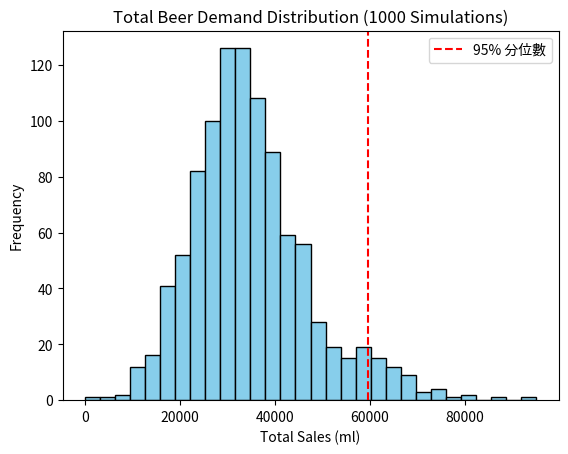
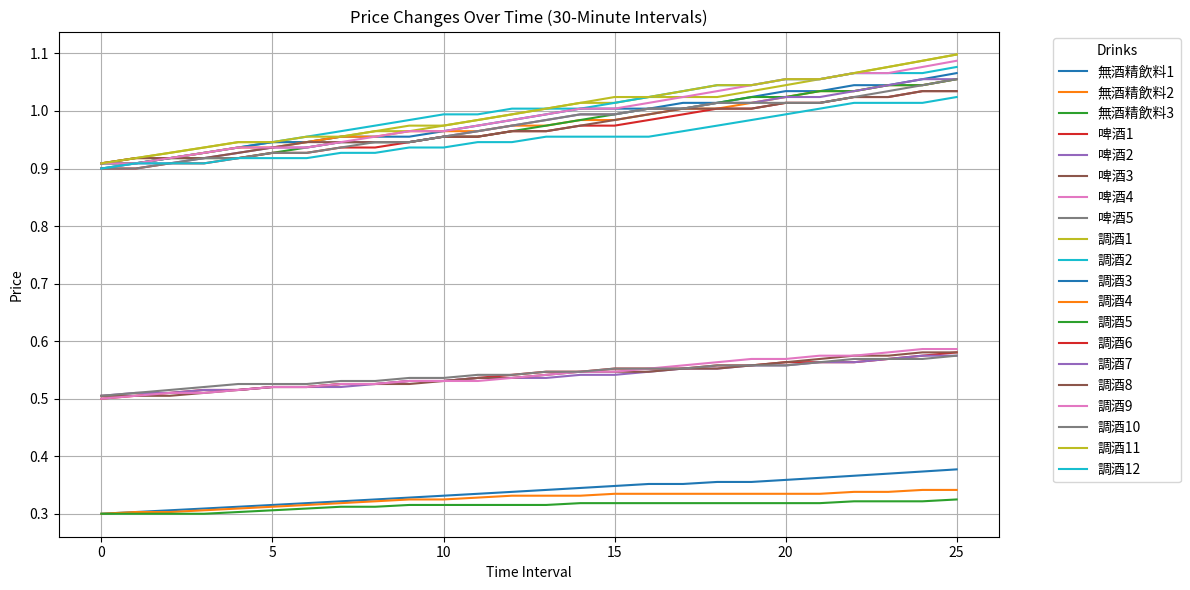
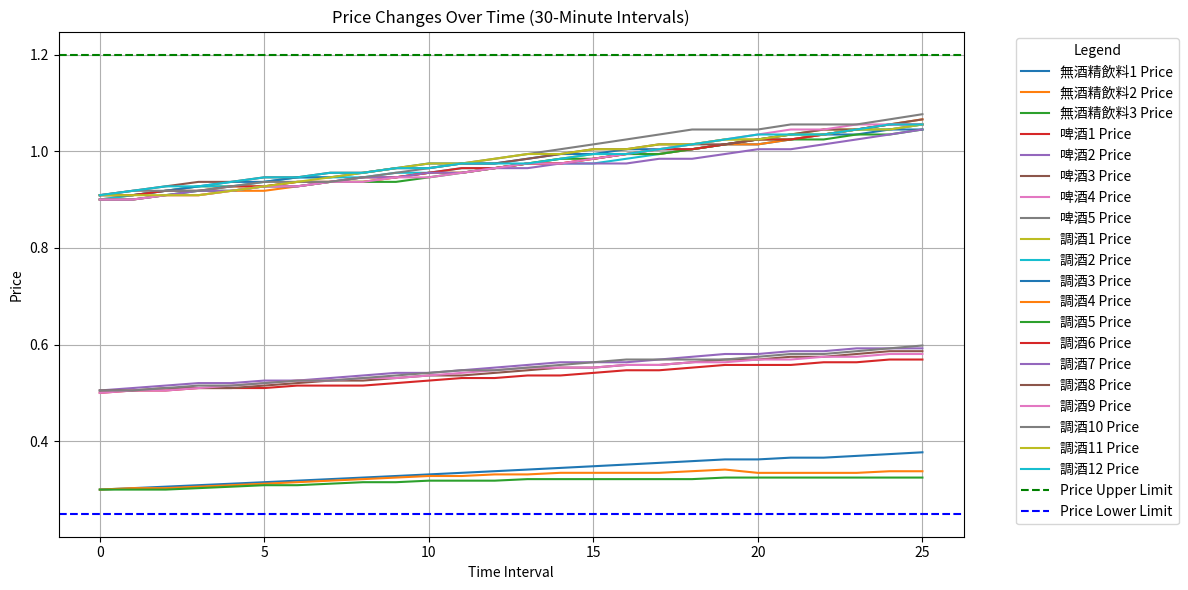
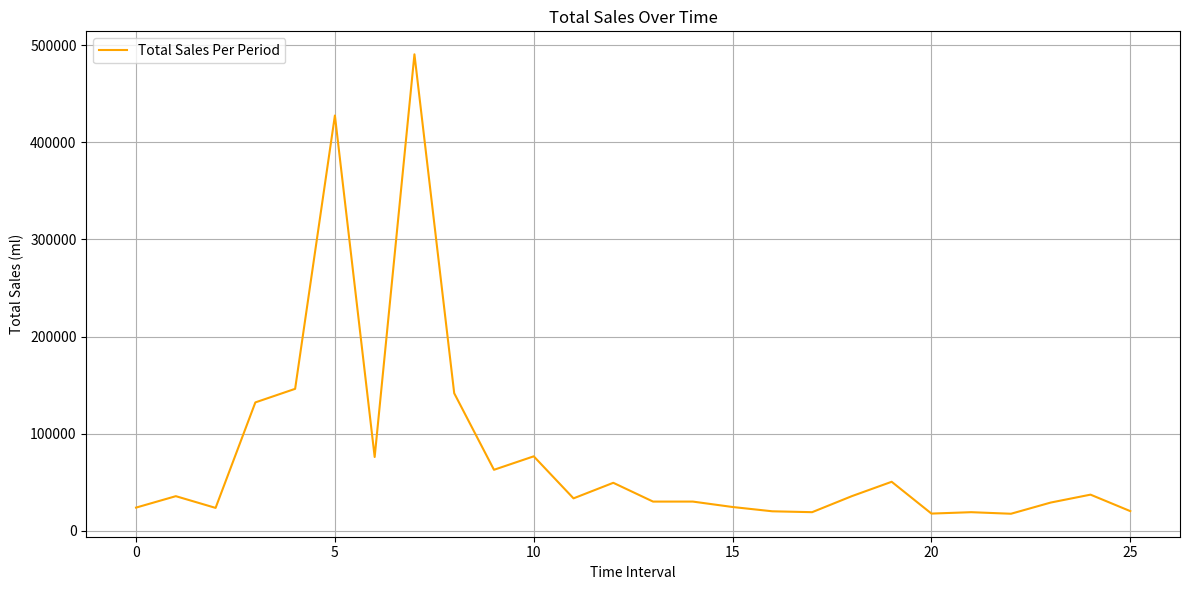
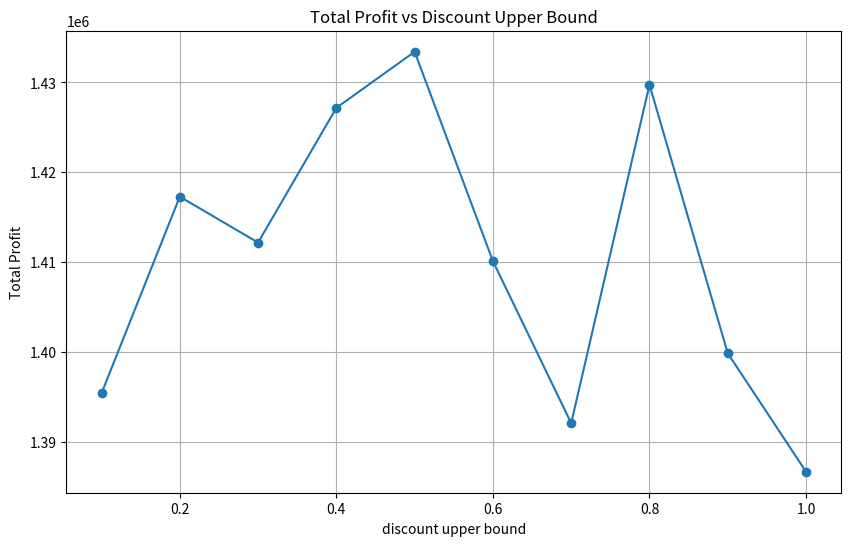
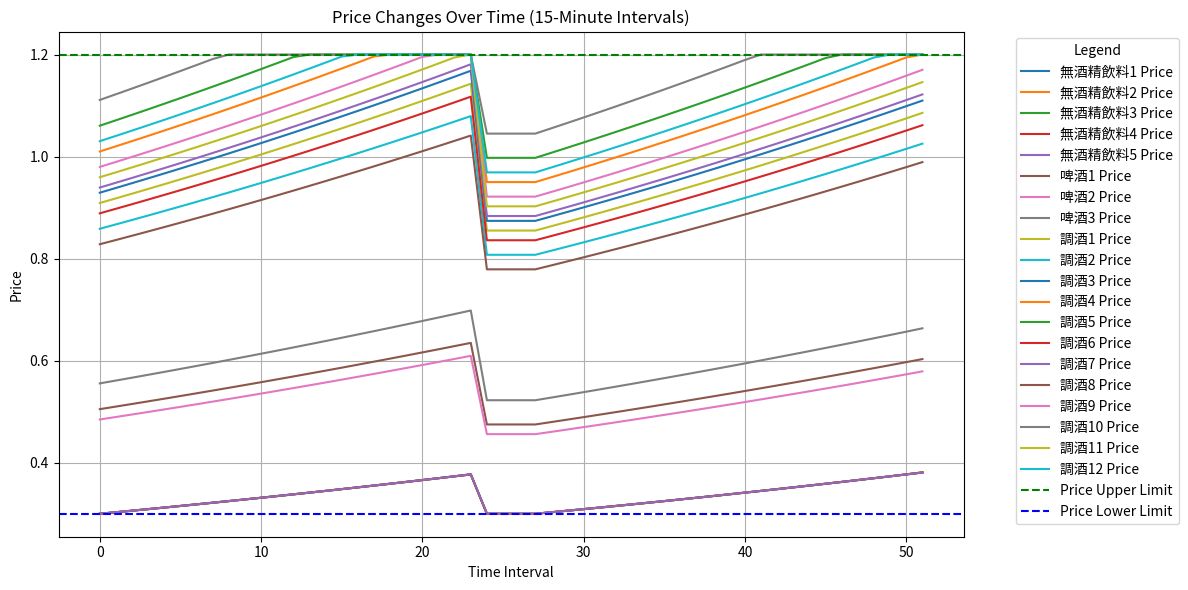
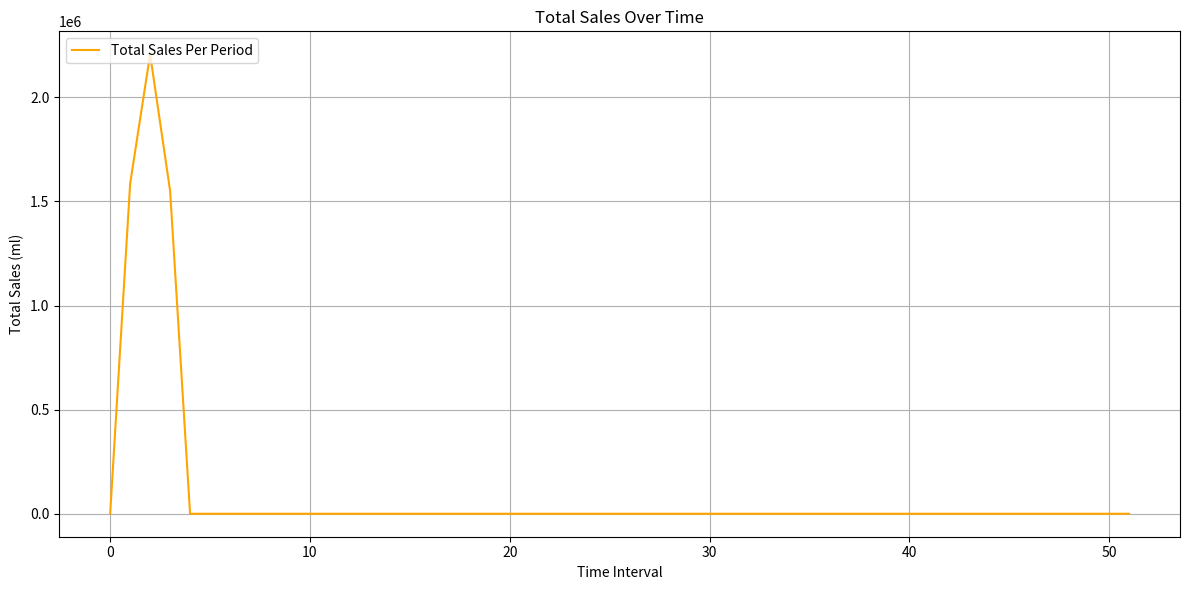

These charts were generated, in order, by the following Python code:
# -*- coding: utf-8 -*-
"""決策科學期末.ipynb

Automatically generated by Colab.

Original file is located at
    https://colab.research.google.com/drive/1iUIh6oKglWjbesisOsv1Bdokp99pF18E
"""

import numpy as np
import matplotlib.pyplot as plt

"""Task1：
模擬比賽日的啤酒需求，並提供合理的供應上限

(1) 模擬比賽與觀眾數： 根據三種比賽類型「中信主場」、「中信客場」、「無中信」及其發生機率，模擬當日總觀眾人數
"""

# 模擬各比賽類型的觀眾人數
MATCH_TYPES = ["中信主場", "中信客場", "無中信"]
MATCH_PROB = [0.25, 0.5, 0.25] # 每種類型的發生機率
MATCH_DATA = {
    "中信主場": {"mean": 27705, "std": 9359},
    "中信客場": {"mean": 17636, "std": 4855},
    "無中信": {"mean": 19945, "std": 5058},
}

# 隨機選擇當日比賽類型
np.random.seed(42)
chosen_match = np.random.choice(MATCH_TYPES, p=MATCH_PROB)
match_stats = MATCH_DATA[chosen_match]

# 用Normal distribution模擬當日觀眾總人數
total_visitors = int(np.random.normal(match_stats["mean"], match_stats["std"]))
print(f"今日比賽類型：{chosen_match}")
print(f"模擬當日總人次：{total_visitors} 人")

"""(2) 估算啤酒類需求：假設觀眾中有 10% 的人會購買啤酒。每位購買者的需求量基於正態分布模擬。計算當日總啤酒需求量（毫升）及杯數。"""

# 啤酒需求參數
purchase_probability = 0.1  # 假設10%的觀眾會購買啤酒
average_consumption_per_person = 0.0167  # 每位購買者平均需求量 (公升)
std_dev_consumption = 0.005  # 每位購買者需求標準差 (公升)
ml_per_cup = 250  # 每杯啤酒的容量 (毫升)
max_daily_supply = 5000 * ml_per_cup  # 每日供應上限 (毫升)

# 模擬購買者人數 (Poisson distribution)
total_visitors = max(0, int(np.random.normal(match_stats["mean"], match_stats["std"])))
poisson_lambda = total_visitors * purchase_probability
buyers = np.random.poisson(poisson_lambda)

# 模擬每位購買者的需求量 (Normal distribution)
customer_demand = np.random.normal(average_consumption_per_person, std_dev_consumption, buyers)
customer_demand = customer_demand[customer_demand > 0]  # 只保留正值

# 總銷售量（毫升和杯數）
total_sales_ml = customer_demand.sum() * 1000  # 公升轉換為毫升
total_sales_cups = total_sales_ml / ml_per_cup

# 檢查是否超過供應上限
if total_sales_ml > max_daily_supply:
    print(f"警告：需求超過供應上限！")
    print(f"  總需求量: {total_sales_ml:.2f} 毫升 ({total_sales_cups:.2f} 杯)")
    print(f"  供應上限: {max_daily_supply / ml_per_cup:.0f} 杯")
else:
    print(f"需求在供應上限內。")
    print(f"  總需求量: {total_sales_ml:.2f} 毫升 ({total_sales_cups:.2f} 杯)")

"""(3) 多次模擬與需求分析：重複 1000 次模擬，分析需求分布。計算需求的平均值、標準差，並找出 95% 分位數作為每日供應上限的建議。"""

num_simulations = 1000
simulation_results = []

# 每次模擬中，隨機選擇比賽類型並模擬總人數，且根據購買機率與需求模型計算啤酒總需求量（毫升）
for _ in range(num_simulations):
    chosen_match = np.random.choice(MATCH_TYPES, p=MATCH_PROB)
    match_stats = MATCH_DATA[chosen_match]
    # 模擬當日總人數，確保非負
    total_visitors = max(0, int(np.random.normal(match_stats["mean"], match_stats["std"])))

    poisson_lambda = total_visitors * purchase_probability
    buyers = np.random.poisson(poisson_lambda)

    customer_demand = np.random.normal(average_consumption_per_person, std_dev_consumption, buyers)
    customer_demand = customer_demand[customer_demand > 0]  # 只保留正值
    total_sales_ml = customer_demand.sum() * 1000  # 公升轉毫升

    simulation_results.append(total_sales_ml)

# 分析需求分佈
mean_demand = np.mean(simulation_results)
std_demand = np.std(simulation_results)
# 需求在95%的情況下不會超過該值，作為供應上限的建議
percentile_95 = np.percentile(simulation_results, 95)  # 95% 分位數

print(f"模擬需求的平均值: {mean_demand:.2f} 毫升")
print(f"模擬需求的標準差: {std_demand:.2f} 毫升")
print(f"95% 分位數 (建議供應上限): {percentile_95:.2f} 毫升 ({percentile_95 / ml_per_cup:.0f} 杯)")

# 視覺化需求分佈
plt.hist(simulation_results, bins=30, color='skyblue', edgecolor='black')
plt.axvline(x=percentile_95, color='red', linestyle='--', label='95% 分位數')
plt.title('Total Beer Demand Distribution (1000 Simulations)')
plt.xlabel('Total Sales (ml)')
plt.ylabel('Frequency')
plt.legend()
plt.show()

"""Task2：透過需求推估函數，模擬每天每半小時的啤酒需求，最終得出當日需求量

(1) 比賽類型排程：模擬未來多場比賽類型，限制同類型比賽連續不超過 4 場。
"""

# 定義比賽類型生成函數
def generate_match_schedule(n_games):
    schedule = []
    current_type = None
    consecutive_count = 0

    for _ in range(n_games):
        while True:
            match_type = np.random.choice(MATCH_TYPES, p=MATCH_PROB)
            if match_type != current_type or consecutive_count < 4:
                break

        if match_type == current_type:
            consecutive_count += 1
        else:
            consecutive_count = 1

        current_type = match_type
        schedule.append(match_type)

    return schedule

"""(2) 觀眾人數分配：根據比賽類型模擬總觀眾人數，以半小時為單位，並分配到一天的不同時段（高峰與非高峰時段)。"""

# 定義進場人數生成函數
def generate_audience(match_type, time_slots):
    total_audience = max(0, int(np.random.normal(MATCH_DATA[match_type]['mean'], MATCH_DATA[match_type]['std'])))

    # 將人數分配到 12~22 時段
    major_slots = time_slots[3:10]  # 高峰時段
    minor_slots = time_slots[:3] + time_slots[10:]

    major_audience = int(total_audience * 0.8)
    minor_audience = total_audience - major_audience

    major_distribution = np.random.dirichlet(np.ones(len(major_slots))) * major_audience
    minor_distribution = np.random.dirichlet(np.ones(len(minor_slots))) * minor_audience

    audience_distribution = np.zeros(len(time_slots))
    audience_distribution[3:10] = major_distribution
    audience_distribution[:3] = minor_distribution[:3]
    audience_distribution[10:] = minor_distribution[3:]

    return audience_distribution.astype(int)

"""Task3：模擬不同類型酒類的需求模型和定價策略，並計算利潤"""

import numpy as np

# 飲料種類和屬性設定
DRINK_CATEGORIES = {
    "無酒精飲料": 3,
    "啤酒": 5,
    "調酒": 12
}
DRINK_TYPES = [f"{category}{i+1}" for category, count in DRINK_CATEGORIES.items() for i in range(count)]

# 定義每種酒類的成本與初始價格
cost_per_unit = {"log": 0.2, "exp": 0.1, "linear": 0.4}
initial_prices = {"log": 0.5, "exp": 0.2, "linear": 0.9}

# 定義每種酒類的價格範圍
price_ranges = {
    "log": np.linspace(0.3, 0.6, 100),
    "exp": np.linspace(0.1, 0.35, 100),
    "linear": np.linspace(0.5, 2.0, 100),
}

## 需求模型參數生成
parameters = []

# 生成log模型參數（啤酒）
for _ in range(3):  # 啤酒的數量
    a = np.random.uniform(1.5, 6)
    b = np.random.uniform(8, 25)
    parameters.append(("log", a, b))

# 生成exp模型參數（無酒精飲料）
for _ in range(5):  # 無酒精飲料的數量
    c = np.random.uniform(0.3, 1.0) # 調低需求基數，讓Demand不要那麼高
    d = np.random.uniform(0.5, 1.0)
    parameters.append(("exp", c, d))

# 生成linear模型參數（調酒）
for _ in range(12):  # 調酒的數量
    e = np.random.uniform(1.0, 2) # 顯著降低基數，讓Demand不要那麼高
    f = np.random.uniform(2.5, 4.0) # 提高價格敏感度，讓Demand不要那麼高
    parameters.append(("linear", e, f))

# 定義需求函數
def log_demand(a, b, price):
    """Logarithmic demand function."""
    return a * np.log(np.maximum(1e-5, b - price))

def exp_demand(c, d, price):
    """Exponential demand function."""
    return c * np.exp(-d * price)

def linear_demand(e, f, price):
    """Linear demand function."""
    return np.maximum(0, e - f * price)

# 酒類與需求模型的對應關係
DRINK_MODELS = {
    "無酒精飲料": "exp",
    "啤酒": "log",
    "調酒": "linear"
}
drink_demand_types = {
    f"{category}{i+1}": DRINK_MODELS[category]
    for category, count in DRINK_CATEGORIES.items()
    for i in range(count)
}

# 確認每種酒品對應其需求模型的參數
parameter_mapping = {drink: parameters[i] for i, drink in enumerate(DRINK_TYPES)}

# 利潤計算函數
def calculate_profit(price, demand, cost):
    return (price - cost) * demand * 1000

# 漲幅上限(漲停板)、跌幅下限(跌停板)
UP_LIMIT = 1.2
DOWN_LIMIT = 0.3

# 達到銷售標準，價格漲跌的趴數
UP_RATE = 0.01
DOWN_RATE = 0.02

"""Task4：

靜態定價策略

- 每種類型的酒類價格固定不變，計算需求、銷售和利潤。

- 考慮供應限制，分別為**三大酒類的設置每日供應上限**，確保銷售量不超過供應上限。

- 根據比賽類型和觀眾分布調整需求模型，模擬更貼近現實的需求波動。
"""

time_slots_per_day = 26
DAILY_BEER_SUPPLY = 60432.41 * time_slots_per_day  # 啤酒
DAILY_NON_ALCOHOLIC_SUPPLY = DAILY_BEER_SUPPLY * 0.7  # 無酒精飲料
DAILY_PURE_ALCOHOL_SUPPLY = DAILY_BEER_SUPPLY * 0.5  # 調酒

def simulate_static_pricing(n_days, time_slots_per_day, parameters, cost_per_unit, initial_prices):
    # 初始化每日供應上限
    daily_supplies = {
        "無酒精飲料": DAILY_NON_ALCOHOLIC_SUPPLY,
        "啤酒": DAILY_BEER_SUPPLY,
        "調酒": DAILY_PURE_ALCOHOL_SUPPLY,
    }

    # profit、sales、demands、static_results、individual_supplies變數初始化
    total_profit = 0
    all_sales = {drink: [] for drink in DRINK_TYPES}
    all_demands = {drink: [] for drink in DRINK_TYPES}
    all_profits = {drink: 0 for drink in DRINK_TYPES}
    static_results = {}
    individual_supplies = {drink: 0 for drink in DRINK_TYPES}

    # 比賽日程
    schedule = generate_match_schedule(n_days)

    for day in range(n_days):
            match_type = schedule[day]
            audience_distribution = generate_audience(match_type, list(range(time_slots_per_day)))

            # 對每一天的每個時段進行模擬
            for t in range(time_slots_per_day):
                for drink in DRINK_TYPES:
                    # 確定酒類類別，因同一酒類共用一個供應上限
                    if "無酒精飲料" in drink:
                        category = "無酒精飲料"
                    elif "啤酒" in drink:
                        category = "啤酒"
                    elif "調酒" in drink:
                        category = "調酒"
                    else:
                        raise ValueError(f"未知飲料類型: {drink}")

                    # 需求模型、價格、成本和需求參數
                    demand_type = drink_demand_types[drink]
                    price = initial_prices[demand_type]
                    cost = cost_per_unit[demand_type]
                    params = parameters[DRINK_TYPES.index(drink)]

                    # 根據需求類型計算需求量，並考慮隨機需求波動
                    random_demand_factor = np.random.uniform(0.98, 1.02)
                    if demand_type == "log":
                        _, a, b = params
                        demand = max(0, log_demand(a, b, price) * random_demand_factor)
                    elif demand_type == "exp":
                        _, c, d = params
                        demand = max(0, exp_demand(c, d, price) * random_demand_factor)
                    elif demand_type == "linear":
                        _, e, f = params
                        demand = max(0, linear_demand(e, f, price) * random_demand_factor)
                    else:
                        raise ValueError(f"未知需求類型: {demand_type}")

                    # 因為Normal Distribution導致生成的需求可能為負數，故用max(0,value)，將Demand調整至0
                    # 基於一天內不同時段的觀眾分布調整需求
                    audience_count = audience_distribution[t]
                    adjusted_demand = sum(
                        max(0, log_demand(*params[1:], price)) if demand_type == "log" else
                        max(0, exp_demand(*params[1:], price)) if demand_type == "exp" else
                        max(0, linear_demand(*params[1:], price))
                        for _ in range(audience_count)
                    )

                    # 若該時段的該類酒品的Demand為0，隨機從100毫升至2000毫升，生成一數值作為Demand
                    if demand == 0:
                        demand = np.random.uniform(0.1, 2)  # Small random demand

                    # 將需求單位從公升(l)轉換為毫升（ml）
                    adjusted_demand = max(0, demand * 1000)

                    ## 計算銷售量與利潤
                    # 銷售量受到每日供應上限的限制
                    sales = min(adjusted_demand, daily_supplies[category])
                    daily_supplies[category] -= sales
                    individual_supplies[drink] += sales

                    # 計算該時段的利潤，並累積到總利潤中
                    profit = sales * (price - cost)
                    all_profits[drink] += profit
                    total_profit += profit

                    # 儲存結果
                    all_demands[drink].append(adjusted_demand)
                    all_sales[drink].append(sales)

                    # print出每日、每半小時的詳細信息，包括需求、銷售量、剩餘供應和利潤
                    print(
                        f"Day {day + 1}, Time Slot {t + 1}, Drink: {drink}, "
                        f"Demand: {adjusted_demand:.2f} ml, Sales: {sales:.2f} ml, "
                        f"Category Supply Remaining: {daily_supplies[category]:.2f} ml, "
                        f"Individual Supply Sold: {individual_supplies[drink]:.2f} ml, "
                        f"Price: {price:.2f}/ml, Cost: {cost:.2f}/ml, Profit: {profit:.2f}"
                    )

    # 計算靜態定價模擬的總利潤
    print(f"\nTotal Profit from Static Pricing: {total_profit:.2f}")
    return all_profits, all_sales, all_demands, daily_supplies, schedule

# 執行模擬靜態定價
all_profits, all_sales, all_demands, daily_supplies, schedule = simulate_static_pricing(
    n_days=1, # 模擬1天的銷售情況
    time_slots_per_day=26, # 一天有26個時段（每半小時一個時段，共13小時）
    parameters=parameters, # 需求模型參數（log, exp, linear模型參數）
    cost_per_unit=cost_per_unit,
    initial_prices=initial_prices
)

# 計算靜態定價的總利潤
static_total_profit = sum(all_profits.values())

# 顯示結果
print("Static Pricing Results:")
for drink in DRINK_TYPES:
    total_sales = sum(all_sales[drink])
    total_demand = sum(all_demands[drink])
    print(f"{drink}:  Total Sales={total_sales:.2f} ml, Total Demand={total_demand:.2f} ml, Total Profit={all_profits[drink]:.2f}")

print(f"\nTotal Profit from Static Pricing: {static_total_profit:.2f}")

"""Task5：

動態定價策略

- 每種類型的酒類價格隨著需求函數變動，計算需求、銷售和利潤。

- 考慮供應限制，分別為**三大酒類的設置每日供應上限**，確保銷售量不超過供應上限。

- 根據比賽類型和觀眾分布調整需求模型，模擬更貼近現實的需求波動。

- **動態更新價格**，當累積銷售量達到1000毫升，價格上漲。若無需求，價格下降。
"""

# 每日供應上限 (將半小時的供應量乘以每天的時間段數量)，以三大類酒類分別設定供給上限
time_slots_per_day = 26
DAILY_BEER_SUPPLY = 60432.41 * time_slots_per_day  # 啤酒
DAILY_NON_ALCOHOLIC_SUPPLY = DAILY_BEER_SUPPLY * 0.7  # 無酒精飲料
DAILY_PURE_ALCOHOL_SUPPLY = DAILY_BEER_SUPPLY * 0.5  # 調酒

def simulate_dynamic_pricing(n_days, time_slots_per_day, parameters, cost_per_unit, initial_prices):
    schedule = generate_match_schedule(n_days)
    all_prices = {drink: [] for drink in DRINK_TYPES}
    all_demands = {drink: [] for drink in DRINK_TYPES}
    all_sales = {drink: [] for drink in DRINK_TYPES}
    # 記錄酒品剩餘的每日供應量
    all_supplies = {drink: 0 for drink in DRINK_TYPES}
    all_profits = {drink: 0 for drink in DRINK_TYPES}
    total_profit = 0
    price_history = {drink: [] for drink in DRINK_TYPES}

    for day in range(n_days):
        match_type = schedule[day]
        audience_distribution = generate_audience(match_type, list(range(time_slots_per_day)))

        daily_prices = {drink: initial_prices[drink_demand_types[drink]] for drink in DRINK_TYPES}  # 每日初始價格
        cumulative_sales = {drink: 0 for drink in DRINK_TYPES}  # 累積銷售量
        individual_supplies = {drink: 0 for drink in DRINK_TYPES}

        # 初始化每日供應上限
        daily_supplies = {
        "無酒精飲料": DAILY_NON_ALCOHOLIC_SUPPLY,
        "啤酒": DAILY_BEER_SUPPLY,
        "調酒": DAILY_PURE_ALCOHOL_SUPPLY,
    }

        # 對每一天的每個時段進行模擬
        for t in range(time_slots_per_day):
            for drink in DRINK_TYPES:
                # 同一酒類共用一個供應上限
                if "無酒精飲料" in drink:
                    category = "無酒精飲料"
                elif "啤酒" in drink:
                    category = "啤酒"
                elif "調酒" in drink:
                    category = "調酒"
                else:
                    raise ValueError(f"未知飲料類型: {drink}")

                # 需求模型、價格、成本和需求參數
                demand_type = drink_demand_types[drink]
                current_price = daily_prices[drink]
                cost = cost_per_unit[demand_type]
                params = parameters[DRINK_TYPES.index(drink)]

                # 根據需求類型計算需求量，並考慮隨機需求波動
                random_demand_factor = np.random.uniform(0.98, 1.02)
                if demand_type == "log":
                  _, a, b = params
                  demand = max(0,log_demand(a, b, current_price) * random_demand_factor)
                elif demand_type == "exp":
                  _, c, d = params
                  demand = max(0,exp_demand(c, d, current_price) * random_demand_factor)
                elif demand_type == "linear":
                  _, e, f = params
                  demand = max(0,linear_demand(e, f, current_price) * random_demand_factor)


                # 因為Normal Distribution導致生成的需求可能為負數，故用max(0,value)，將Demand調整至0
                # 基於一天內不同時段的觀眾分布調整需求
                audience_count = audience_distribution[t]
                adjusted_demand = sum(
                  max(0, log_demand(*params[1:], current_price)) if demand_type == "log" else
                  max(0, exp_demand(*params[1:], current_price)) if demand_type == "exp" else
                  max(0, linear_demand(*params[1:], current_price))
                  for _ in range(audience_count)
              )
                # 若該時段的該類酒品的Demand為0，隨機從100毫升至2000毫升，生成一數值作為Demand
                if adjusted_demand == 0:
                  adjusted_demand = np.random.uniform(0.1, 2)

                adjusted_demand = adjusted_demand * 1000  # 轉換為毫升
                sales = min(adjusted_demand, daily_supplies[category]) # 确保銷售量不超過剩餘供给量
                daily_supplies[category] -= sales # 更新剩餘供應量

                # 計算銷售量與利潤，銷售量受到每日供應上限的限制
                last_sales = max(0, adjusted_demand)
                all_sales[drink].append(last_sales)
                all_demands[drink].append(adjusted_demand)
                individual_supplies[drink] += sales

                # 計算該時段的利潤，並累積到總利潤中
                profit = sales * (current_price - cost)
                all_profits[drink] += profit
                total_profit += profit

                ## 更新價格
                cumulative_sales[drink] += last_sales
                # 若累積銷售量達到1000毫升，價格上漲。若無需求，價格下降。
                if cumulative_sales[drink] >= 1000:
                    current_price *= (1 + UP_RATE)
                    cumulative_sales[drink] = 0  # 重置累積銷售量
                elif last_sales == 0:  # 無需求
                    current_price *= (1 - DOWN_RATE)
                # 限制價格範圍
                current_price = max(DOWN_LIMIT, min(UP_LIMIT, current_price))

                # 更新與紀錄價格
                daily_prices[drink] = current_price
                all_prices[drink].append(current_price)
                price_history[drink].append(current_price)

                # print出動態定價策略下的利潤、價格變化、需求、銷售和供應情況
                print(
                  f"Day {day + 1}, Time Slot {t + 1}, Drink: {drink}, "
                  f"Demand: {adjusted_demand:.2f} ml, Sales: {sales:.2f} ml, "
                  f"Category Supply Remaining: {daily_supplies[category]:.2f} ml, "
                  f"Individual Supply Sold: {individual_supplies[drink]:.2f} ml, "
                  f"Price: {current_price:.2f}, Profit: {profit:.2f}"
              )

    print(f"\nTotal Profit from Dynamic Pricing: {total_profit:.2f}")
    return all_profits, price_history, all_prices, all_demands, all_sales, daily_supplies, schedule

# 執行動態定價模擬
dynamic_results, price_history, all_prices, all_demands, all_sales, all_supplies, schedule = simulate_dynamic_pricing(
    n_days=1,
    time_slots_per_day=26,
    parameters=parameters,
    cost_per_unit=cost_per_unit,
    initial_prices=initial_prices
)

# 計算動態定價策略下的總利潤
total_dynamic_profit = sum(dynamic_results.values())

# 輸出動態定價結果
print("\nDynamic Pricing Results:")
for drink, profit in dynamic_results.items():
    print(f"{drink}: {profit:.2f}")
print(f"Total Dynamic Profit: {total_dynamic_profit:.2f}")

# 動態定價策略下的價格變化
plt.figure(figsize=(12, 6))
for drink, prices in price_history.items():
    plt.plot(prices, label=drink)
plt.title("Price Changes Over Time (30-Minute Intervals)")
plt.xlabel("Time Interval")
plt.ylabel("Price")
plt.legend(title="Drinks", bbox_to_anchor=(1.05, 1), loc='upper left')
plt.grid(True)
plt.tight_layout()
plt.show()

"""Task6：

在動態定價策略下，考慮**不同酒類之間的價格交互影響**，來調整需求和銷售量，進而影響利潤。

- 提升模型真實性，反映消費者選擇的相對性。
"""

# 三大類酒類分別設定供給上限
time_slots_per_day = 26
DAILY_BEER_SUPPLY = 60432.41 * time_slots_per_day  # 啤酒
DAILY_NON_ALCOHOLIC_SUPPLY = DAILY_BEER_SUPPLY * 0.7  # 無酒精飲料
DAILY_PURE_ALCOHOL_SUPPLY = DAILY_BEER_SUPPLY * 0.5  # 調酒

def simulate_dynamic_pricing_with_interactions(n_days, time_slots_per_day, parameters, cost_per_unit, initial_prices):
    schedule = generate_match_schedule(n_days)
    all_prices = {drink: [] for drink in DRINK_TYPES}
    all_demands = {drink: [] for drink in DRINK_TYPES}
    all_sales = {drink: [] for drink in DRINK_TYPES}
    all_supplies = {drink: 0 for drink in DRINK_TYPES}
    all_profits = {drink: 0 for drink in DRINK_TYPES}
    total_profit = 0
    price_history = {drink: [] for drink in DRINK_TYPES}
    individual_supplies = {drink: 0 for drink in DRINK_TYPES}
    cumulative_sales = {drink: 0 for drink in DRINK_TYPES}

    for day in range(n_days):
        match_type = schedule[day]
        audience_distribution = generate_audience(match_type, list(range(time_slots_per_day)))

        daily_prices = {
          drink: initial_prices[drink_demand_types[drink]]
          for drink in DRINK_TYPES
      }

        # 交互影響矩陣 - 每種酒類對其他酒類的需求影響通過交互係數
        # 正值（互補性），如當「啤酒」價格提高，可能會促進「無酒精飲料」需求（係數 0.05）
        # 負值（競爭性），如當「啤酒」價格提高，可能會降低「調酒」需求（係數 -0.1）
        interaction_coefficients = {
            "無酒精飲料": {"啤酒": 0.1, "調酒": -0.05},
            "啤酒": {"無酒精飲料": 0.05, "調酒": -0.1},
            "調酒": {"無酒精飲料": -0.05, "啤酒": 0.1},
        }

        daily_supplies = {
        "無酒精飲料": DAILY_NON_ALCOHOLIC_SUPPLY,
        "啤酒": DAILY_BEER_SUPPLY,
        "調酒": DAILY_PURE_ALCOHOL_SUPPLY,
    }

        for t in range(time_slots_per_day):
            for drink in DRINK_TYPES:
                if "無酒精飲料" in drink:
                    category = "無酒精飲料"
                elif "啤酒" in drink:
                    category = "啤酒"
                elif "調酒" in drink:
                    category = "調酒"
                else:
                    raise ValueError(f"未知飲料類型: {drink}")

                demand_type = drink_demand_types[drink]
                current_price = daily_prices[drink]
                cost = cost_per_unit[demand_type]
                params = parameters[DRINK_TYPES.index(drink)]

                # 根據需求類型計算需求量，並考慮隨機需求波動
                random_demand_factor = np.random.uniform(0.98, 1.02)
                if demand_type == "log":
                  _, a, b = params
                  demand = max(0,log_demand(a, b, current_price) * random_demand_factor) # max(0,value) -> 避免Demand出現負數
                elif demand_type == "exp":
                  _, c, d = params
                  demand = max(0,exp_demand(c, d, current_price) * random_demand_factor)
                elif demand_type == "linear":
                  _, e, f = params
                  demand = max(0,linear_demand(e, f, current_price) * random_demand_factor)

                # 因為Normal Distribution導致生成的需求可能為負數，故用max(0,value)，將Demand調整至0
                # 基於一天內不同時段的觀眾分布調整需求
                audience_count = audience_distribution[t]
                adjusted_demand = sum(
                  max(0, log_demand(*params[1:], current_price)) if demand_type == "log" else
                  max(0, exp_demand(*params[1:], current_price)) if demand_type == "exp" else
                  max(0, linear_demand(*params[1:], current_price))
                  for _ in range(audience_count)
              )

                # 若該時段的該類酒品的Demand為0，隨機從100毫升至2000毫升，生成一數值作為Demand
                if adjusted_demand == 0:
                  adjusted_demand = np.random.uniform(0.1, 2)

                ## 不同酒類間的交互影響
                interaction_effect = sum(
                    interaction_coefficients[category].get(other_category, 0) * daily_prices[other_drink]
                    for other_drink, other_category in zip(DRINK_TYPES, ["無酒精飲料", "啤酒", "調酒"])
                    if other_drink != drink
                )
                adjusted_demand = max(0, adjusted_demand + interaction_effect)
                adjusted_demand = adjusted_demand * 1000  # 轉換為毫升

                sales = min(adjusted_demand, daily_supplies[category]) # 确保銷售量不超過剩餘供给量
                daily_supplies[category] -= sales # 更新剩餘供應量

                # 計算需求與銷售量
                last_sales = max(0, adjusted_demand)
                all_sales[drink].append(last_sales)
                all_demands[drink].append(adjusted_demand)
                individual_supplies[drink] += sales

                # 利潤基於實際銷售量計算
                profit = sales * (current_price - cost)
                all_profits[drink] += profit
                total_profit += profit

                # 更新價格
                cumulative_sales[drink] += last_sales
                if cumulative_sales[drink] >= 1000:
                    current_price *= (1 + UP_RATE)
                    cumulative_sales[drink] = 0  # 重置累積銷售量
                elif last_sales == 0:
                    current_price *= (1 - DOWN_RATE)

                # 限制價格範圍
                current_price = max(DOWN_LIMIT, min(UP_LIMIT, current_price))

                # 更新價格記錄
                daily_prices[drink] = current_price
                all_prices[drink].append(current_price)
                price_history[drink].append(current_price)

                # 價格與需求變化
                print(
                  f"Day {day + 1}, Time Slot {t + 1}, Drink: {drink}, "
                  f"Interaction Effect: {interaction_effect:.2f} ml, "
                  f"Adjusted Demand: {adjusted_demand:.2f} ml, "
                  f"Sales: {sales:.2f} ml, "
                  f"Category Supply Remaining: {daily_supplies[category]:.2f} ml, "
                  f"Price: {current_price:.2f}, "
                  f"Profit: {profit:.2f}"
              )
    print(f"\nTotal Profit from Dynamic Pricing: {total_profit:.2f}")
    return all_profits, price_history, all_prices, all_demands, all_sales, daily_supplies, schedule

# 執行動態定價模擬
dynamic_results, price_history, all_prices, all_demands, all_sales, daily_supplies, schedule = simulate_dynamic_pricing_with_interactions(
    n_days=1,
    time_slots_per_day=26,
    parameters=parameters,
    cost_per_unit=cost_per_unit,
    initial_prices=initial_prices
)

# 計算總利潤
total_dynamic_profit = sum(dynamic_results.values())

def plot_price_and_sales(price_history, all_sales, daily_supplies, up_limit=None, down_limit=None, total_sales_limit=None):
    import matplotlib.pyplot as plt
    import numpy as np

    plt.figure(figsize=(12, 6))
    for drink, prices in price_history.items():
        plt.plot(prices, label=f"{drink} Price")

    if up_limit is not None:
        plt.axhline(y=up_limit, color='g', linestyle='--', label='Price Upper Limit')
    if down_limit is not None:
        plt.axhline(y=down_limit, color='b', linestyle='--', label='Price Lower Limit')

    plt.title("Price Changes Over Time (30-Minute Intervals)")
    plt.xlabel("Time Interval")
    plt.ylabel("Price")
    plt.legend(title="Legend", bbox_to_anchor=(1.05, 1), loc='upper left')
    plt.grid(True)
    plt.tight_layout()
    plt.show()

    # 計算每個時間段的總銷售量
    total_sales_per_period = np.sum(
        np.array([sales for sales in all_sales.values()]), axis=0
    )

    # 總銷售量變化
    plt.figure(figsize=(12, 6))
    plt.plot(total_sales_per_period, label="Total Sales Per Period", color='orange')
    if total_sales_limit is not None:
        plt.axhline(y=total_sales_limit, color='r', linestyle='--', label='Total Sales Limit')

    plt.title("Total Sales Over Time")
    plt.xlabel("Time Interval")
    plt.ylabel("Total Sales (ml)")
    plt.legend(loc='upper left')
    plt.grid(True)
    plt.tight_layout()
    plt.show()

# 價格變化和銷售量變化
plot_price_and_sales(
    price_history,
    all_sales,
    daily_supplies,
    up_limit=1.2,  # 模擬中的價格上限
    down_limit=0.25  # 模擬中的價格下限
)

"""延伸策略"""

import numpy as np
import matplotlib.pyplot as plt

# 基本參數設定
np.random.seed(42)
TIME_SLOT_DURATION = 15
HOURS_PER_DAY = 13
time_slots_per_day = HOURS_PER_DAY * (60 // TIME_SLOT_DURATION)

# 比賽相關設定
MATCH_TYPES = ["中信主場", "中信客場", "無中信"]
MATCH_PROB = [0.25, 0.5, 0.25]
MATCH_DATA = {
    "中信主場": {"mean": 27705, "std": 9359},
    "中信客場": {"mean": 17636, "std": 4855},
    "無中信": {"mean": 19945, "std": 5058},
}
IS_MATCH_DAY_PROB = 0.6

# 飲料相關設定
DRINK_CATEGORIES = {
    "無酒精飲料": 5,
    "啤酒": 3,
    "調酒": 12
}
DRINK_TYPES = [
    f"{category}{i+1}"
    for category, count in DRINK_CATEGORIES.items()
    for i in range(count)
]

initial_prices = {
    # 無酒精飲料 (5)
    "無酒精飲料1": 0.20,
    "無酒精飲料2": 0.23,
    "無酒精飲料3": 0.25,
    "無酒精飲料4": 0.22,
    "無酒精飲料5": 0.24,

    # 啤酒 (3)
    "啤酒1": 0.50,
    "啤酒2": 0.48,
    "啤酒3": 0.55,

    # 調酒 (12)
    "調酒1": 0.90,
    "調酒2": 0.85,
    "調酒3": 0.92,
    "調酒4": 1.00,
    "調酒5": 1.05,
    "調酒6": 0.88,
    "調酒7": 0.93,
    "調酒8": 0.82,
    "調酒9": 0.97,
    "調酒10": 1.10,
    "調酒11": 0.95,
    "調酒12": 1.02,
}

# 成本設定 (依需求模型)
cost_per_unit = {"log": 0.2, "exp": 0.1, "linear": 0.4}

# 需求模型參數生成
parameters_log = []
parameters_exp = []
parameters_linear = []

# 生成 log 模型參數（啤酒）
for _ in range(DRINK_CATEGORIES["啤酒"]):
    a = np.random.uniform(1.5, 6)
    b = np.random.uniform(8, 25)
    parameters_log.append(("log", a, b))

# 生成 exp 模型參數（無酒精飲料）
for _ in range(DRINK_CATEGORIES["無酒精飲料"]):
    c = np.random.uniform(0.3, 1.0)
    d = np.random.uniform(0.5, 1.0)
    parameters_exp.append(("exp", c, d))

# 生成 linear 模型參數（調酒）
for _ in range(DRINK_CATEGORIES["調酒"]):
    e = np.random.uniform(1.0, 2)
    f = np.random.uniform(2.5, 4.0)
    parameters_linear.append(("linear", e, f))

# 需求函數定義
def log_demand(a, b, price):
    return a * np.log(np.maximum(1e-5, b - price))

def exp_demand(c, d, price):
    return c * np.exp(-d * price)

def linear_demand(e, f, price):
    return np.maximum(0, e - f * price)

# 酒類與需求模型的對應
DRINK_MODELS = {
    "無酒精飲料": "exp",
    "啤酒": "log",
    "調酒": "linear"
}
drink_demand_types = {
    f"{category}{i+1}": DRINK_MODELS[category]
    for category, count in DRINK_CATEGORIES.items()
    for i in range(count)
}

# 參數映射設定
parameter_mapping = {}
log_index = exp_index = linear_index = 0

for drink in DRINK_TYPES:
    if "啤酒" in drink:
        parameter_mapping[drink] = parameters_log[log_index]
        log_index += 1
    elif "無酒精飲料" in drink:
        parameter_mapping[drink] = parameters_exp[exp_index]
        exp_index += 1
    elif "調酒" in drink:
        parameter_mapping[drink] = parameters_linear[linear_index]
        linear_index += 1

# 定價相關常數
UP_LIMIT = 1.2
DOWN_LIMIT = 0.3
UP_RATE = 0.01
DOWN_RATE = 0.02

# 供應上限設定
DAILY_BEER_SUPPLY = 60432.41 * time_slots_per_day
DAILY_NON_ALCOHOLIC_SUPPLY = DAILY_BEER_SUPPLY * 0.7
DAILY_PURE_ALCOHOL_SUPPLY = DAILY_BEER_SUPPLY * 0.5

def calculate_profit(price, demand, cost):
    return (price - cost) * demand * 1000

def generate_match_schedule(n_games):
    """
    事先產生一個比賽賽程，可避免連續同類比賽超過 4 天。
    但在本程式範例中未被實際呼叫，如需使用可自行整合。
    """
    schedule = []
    current_type = None
    consecutive_count = 0

    for _ in range(n_games):
        while True:
            match_type = np.random.choice(MATCH_TYPES, p=MATCH_PROB)
            if match_type != current_type or consecutive_count < 4:
                break

        if match_type == current_type:
            consecutive_count += 1
        else:
            consecutive_count = 1

        current_type = match_type
        schedule.append(match_type)

    return schedule

def generate_audience(match_type, time_slots):
    total_audience = max(
        0,
        int(np.random.normal(MATCH_DATA[match_type]['mean'], MATCH_DATA[match_type]['std']))
    )

    major_slots = time_slots[3:10]
    minor_slots = list(range(0, 3)) + list(range(10, len(time_slots)))

    major_audience = int(total_audience * 0.8)
    minor_audience = total_audience - major_audience

    major_distribution = np.random.dirichlet(np.ones(len(major_slots))) * major_audience
    minor_distribution = np.random.dirichlet(np.ones(len(minor_slots))) * minor_audience

    audience_distribution = np.zeros(len(time_slots))
    for i, slot in enumerate(major_slots):
        audience_distribution[slot] = major_distribution[i]
    for i, slot in enumerate(minor_slots):
        audience_distribution[slot] = minor_distribution[i]

    return audience_distribution.astype(int)

def get_demand(demand_type, params, price, discount_multiplier=1.0):
    if demand_type == "log":
        _, a, b = params
        return max(0, log_demand(a, b, price)) * discount_multiplier
    elif demand_type == "exp":
        _, c, d = params
        return max(0, exp_demand(c, d, price)) * discount_multiplier
    elif demand_type == "linear":
        _, e, f = params
        return max(0, linear_demand(e, f, price)) * discount_multiplier
    else:
        raise ValueError(f"未知需求類型: {demand_type}")

def simulate_dynamic_pricing_with_discounts(
    n_days,
    time_slots_per_day,
    parameter_mapping,
    cost_per_unit,
    initial_prices,
    discount_upper_limit
):
    schedule = []
    all_prices = {drink: [] for drink in DRINK_TYPES}
    all_demands = {drink: [] for drink in DRINK_TYPES}
    all_sales = {drink: [] for drink in DRINK_TYPES}
    all_profits = {drink: 0 for drink in DRINK_TYPES}
    total_profit = 0
    price_history = {drink: [] for drink in DRINK_TYPES}

    for day in range(n_days):
        # 決定是否是比賽日
        is_match_day = np.random.rand() < IS_MATCH_DAY_PROB
        if is_match_day:
            match_type = np.random.choice(MATCH_TYPES, p=MATCH_PROB)
            schedule.append(match_type)
            audience_distribution = generate_audience(match_type, list(range(time_slots_per_day)))
        else:
            schedule.append("非比賽日")
            match_type = "無中信"
            audience_distribution = generate_audience(match_type, list(range(time_slots_per_day)))

        # 每日可用供應量
        daily_supplies = {
            "無酒精飲料": DAILY_NON_ALCOHOLIC_SUPPLY,
            "啤酒": DAILY_BEER_SUPPLY,
            "調酒": DAILY_PURE_ALCOHOL_SUPPLY,
        }
        # 為每款飲料設定「當天」的初始價格
        daily_prices = {drink: initial_prices[drink] for drink in DRINK_TYPES}
        cumulative_sales = {drink: 0 for drink in DRINK_TYPES}

        # 決定折扣時段（若是比賽日）
        if is_match_day:
            match_duration_minutes = int(np.random.gamma(shape=5, scale=15))
            match_duration_slots = max(1, match_duration_minutes // TIME_SLOT_DURATION)
            match_duration_slots = min(match_duration_slots, time_slots_per_day - 5)

            latest_start_slot = time_slots_per_day - (match_duration_slots + 4)
            match_start_slot = np.random.randint(0, latest_start_slot + 1) if latest_start_slot > 0 else 0
            match_end_slot = match_start_slot + match_duration_slots

            home_team_scores = np.random.poisson(1.2, match_duration_slots)
            total_home_points = home_team_scores.sum()

            discount_percentage = min(total_home_points * 0.01, discount_upper_limit)
            discount_multiplier = 1 - discount_percentage

            # 這裡可根據需求調整折扣起訖時段
            # 例如只在比賽結束後 1 小時:
            discount_start_slot = match_end_slot
            discount_end_slot = match_end_slot + 4

            discount_slots = range(
                discount_start_slot,
                min(discount_end_slot, time_slots_per_day)
            )
        else:
            discount_slots = []
            discount_multiplier = 1.0

        # 逐時段模擬銷售 & 調價
        for t in range(time_slots_per_day):
            current_discount_multiplier = discount_multiplier if t in discount_slots else 1.0

            for drink in DRINK_TYPES:
                # 判斷品項類別（對應哪一個 daily_supplies key）
                if "無酒精飲料" in drink:
                    category = "無酒精飲料"
                elif "啤酒" in drink:
                    category = "啤酒"
                elif "調酒" in drink:
                    category = "調酒"
                else:
                    raise ValueError(f"未知飲料類型: {drink}")

                demand_type = drink_demand_types[drink]
                # 以「每款飲料」的初始價格為基準
                base_price = initial_prices[drink]
                current_price = daily_prices[drink]

                # 若在折扣時段，使用 (base_price * discount_multiplier)
                if t in discount_slots:
                    current_price = base_price * discount_multiplier
                else:
                    # 漲價條件：該飲料在當日前累積賣超過 1000 ml
                    if cumulative_sales[drink] >= 0:
                        current_price *= (1 + UP_RATE)
                        cumulative_sales[drink] = 0
                    # 降價條件：上一個時段銷量為 0
                    elif all_sales[drink] and all_sales[drink][-1] == 0:
                        current_price *= (1 - DOWN_RATE)

                # 夾在上下限內
                current_price = max(DOWN_LIMIT, min(UP_LIMIT, current_price))
                daily_prices[drink] = current_price
                all_prices[drink].append(current_price)
                price_history[drink].append(current_price)

                # 計算需求
                params = parameter_mapping[drink]
                demand = get_demand(demand_type, params, current_price, current_discount_multiplier)

                # 根據當時段觀眾數，調整需求
                audience_count = audience_distribution[t]
                adjusted_demand = demand * audience_count
                adjusted_demand_ml = max(0, adjusted_demand * 1000)

                # 實際銷售量（受限於供應量）
                sales_ml = min(adjusted_demand_ml, daily_supplies[category])
                daily_supplies[category] -= sales_ml
                all_sales[drink].append(sales_ml)

                # 計算利潤
                profit = calculate_profit(
                    current_price,
                    sales_ml / 1000,
                    cost_per_unit[demand_type]
                )
                all_profits[drink] += profit
                total_profit += profit

                # 累積銷售量，用於「漲價門檻」
                cumulative_sales[drink] += sales_ml

    return (
        all_profits,
        price_history,
        all_prices,
        all_demands,
        all_sales,
        daily_supplies,
        schedule,
        total_profit
    )

def find_best_discount_upper_limit(
    n_days,
    time_slots_per_day,
    parameter_mapping,
    cost_per_unit,
    initial_prices,
    discount_upper_limits
):
    results = {}
    for discount_upper_limit in discount_upper_limits:
        dynamic_results, price_history, all_prices, all_demands, all_sales, daily_supplies, schedule, total_profit = \
            simulate_dynamic_pricing_with_discounts(
                n_days=n_days,
                time_slots_per_day=time_slots_per_day,
                parameter_mapping=parameter_mapping,
                cost_per_unit=cost_per_unit,
                initial_prices=initial_prices,
                discount_upper_limit=discount_upper_limit
            )
        results[discount_upper_limit] = {
            "profits": dynamic_results,
            "total_profit": total_profit
        }
        print(f"折扣上限 {discount_upper_limit:.2f} 的總利潤: {total_profit:.2f}")

    best_discount = max(results, key=lambda k: results[k]["total_profit"])
    best_profit = results[best_discount]["total_profit"]

    print(f"\n最佳的折扣上限為 {best_discount:.2f}，其總利潤為 {best_profit:.2f}")

    return results, best_discount, best_profit

def plot_profit_vs_discount(results):
    discounts = sorted(results.keys())
    profits = [results[d]['total_profit'] for d in discounts]

    plt.figure(figsize=(10, 6))
    plt.plot(discounts, profits, marker='o')
    plt.title("Total Profit vs Discount Upper Bound")
    plt.xlabel("discount upper bound")
    plt.ylabel("Total Profit")
    plt.grid(True)
    plt.show()

def plot_price_and_sales(price_history, all_sales, daily_supplies, up_limit=None, down_limit=None, total_sales_limit=None):
    # 繪製價格走勢
    plt.figure(figsize=(12, 6))
    for drink, prices in price_history.items():
        plt.plot(prices, label=f"{drink} Price")

    if up_limit is not None:
        plt.axhline(y=up_limit, color='g', linestyle='--', label='Price Upper Limit')
    if down_limit is not None:
        plt.axhline(y=down_limit, color='b', linestyle='--', label='Price Lower Limit')

    plt.title("Price Changes Over Time (15-Minute Intervals)")
    plt.xlabel("Time Interval")
    plt.ylabel("Price")
    plt.legend(title="Legend", bbox_to_anchor=(1.05, 1), loc='upper left')
    plt.grid(True)
    plt.tight_layout()
    plt.show()

    # 計算每個時段的總銷售量
    max_length = max(len(sales) for sales in all_sales.values())
    padded_sales = np.array([
        np.pad(sales, (0, max_length - len(sales)), 'constant')
        for sales in all_sales.values()
    ])
    total_sales_per_period = np.sum(padded_sales, axis=0)

    # 繪製銷售量走勢
    plt.figure(figsize=(12, 6))
    plt.plot(total_sales_per_period, label="Total Sales Per Period", color='orange')
    if total_sales_limit is not None:
        plt.axhline(y=total_sales_limit, color='r', linestyle='--', label='Total Sales Limit')

    plt.title("Total Sales Over Time")
    plt.xlabel("Time Interval")
    plt.ylabel("Total Sales (ml)")
    plt.legend(loc='upper left')
    plt.grid(True)
    plt.tight_layout()
    plt.show()

n_days = 1
discount_upper_limits = np.linspace(0.1, 1.0, 10)

# 尋找最佳折扣上限
results, best_discount, best_profit = find_best_discount_upper_limit(
    n_days=n_days,
    time_slots_per_day=time_slots_per_day,
    parameter_mapping=parameter_mapping,
    cost_per_unit=cost_per_unit,
    initial_prices=initial_prices,
    discount_upper_limits=discount_upper_limits
)

# 計算平均每日利潤
average_daily_profit = best_profit / n_days
print(f"平均每日利潤: {average_daily_profit:.2f}")

# 繪製「總利潤 vs 折扣上限」
plot_profit_vs_discount(results)

# 使用最佳折扣上限重新模擬，查看詳細結果
dynamic_results, price_history, all_prices, all_demands, all_sales, daily_supplies, schedule, total_profit = \
    simulate_dynamic_pricing_with_discounts(
        n_days=n_days,
        time_slots_per_day=time_slots_per_day,
        parameter_mapping=parameter_mapping,
        cost_per_unit=cost_per_unit,
        initial_prices=initial_prices,
        discount_upper_limit=best_discount
    )

# 顯示各個飲料的詳細資訊
print("\n最佳折扣上限的模擬結果:")
for drink in DRINK_TYPES:
    total_sales_for_drink = sum(all_sales[drink])
    total_demand_for_drink = sum(all_demands[drink]) if len(all_demands[drink]) else 0
    total_profit_drink = dynamic_results[drink]
    print(f"{drink}:  "
          f"Total Sales={total_sales_for_drink:.2f} ml, "
          f"Total Demand={total_demand_for_drink:.2f} ml, "
          f"Total Profit={total_profit_drink:.2f}")

print(f"\n總利潤: {total_profit:.2f}")

# 繪製價格與銷售量變化圖
plot_price_and_sales(
    price_history,
    all_sales,
    daily_supplies,
    up_limit=UP_LIMIT,
    down_limit=DOWN_LIMIT
)
